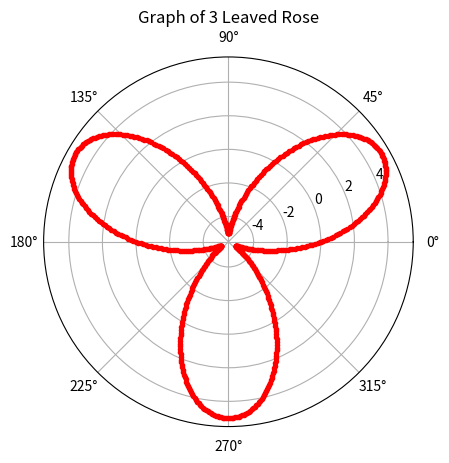

Recreate this plot in Python.
import numpy as np
import matplotlib.pyplot as plt
plt.axes(projection="polar")
a=5
rad=np.arange(0,(2*np.pi),0.01)
for i in rad:
    r=a*np.sin(3*i)
    plt.polar(i,r,'r.')
plt.title("Graph of 3 Leaved Rose")
plt.show()    

    